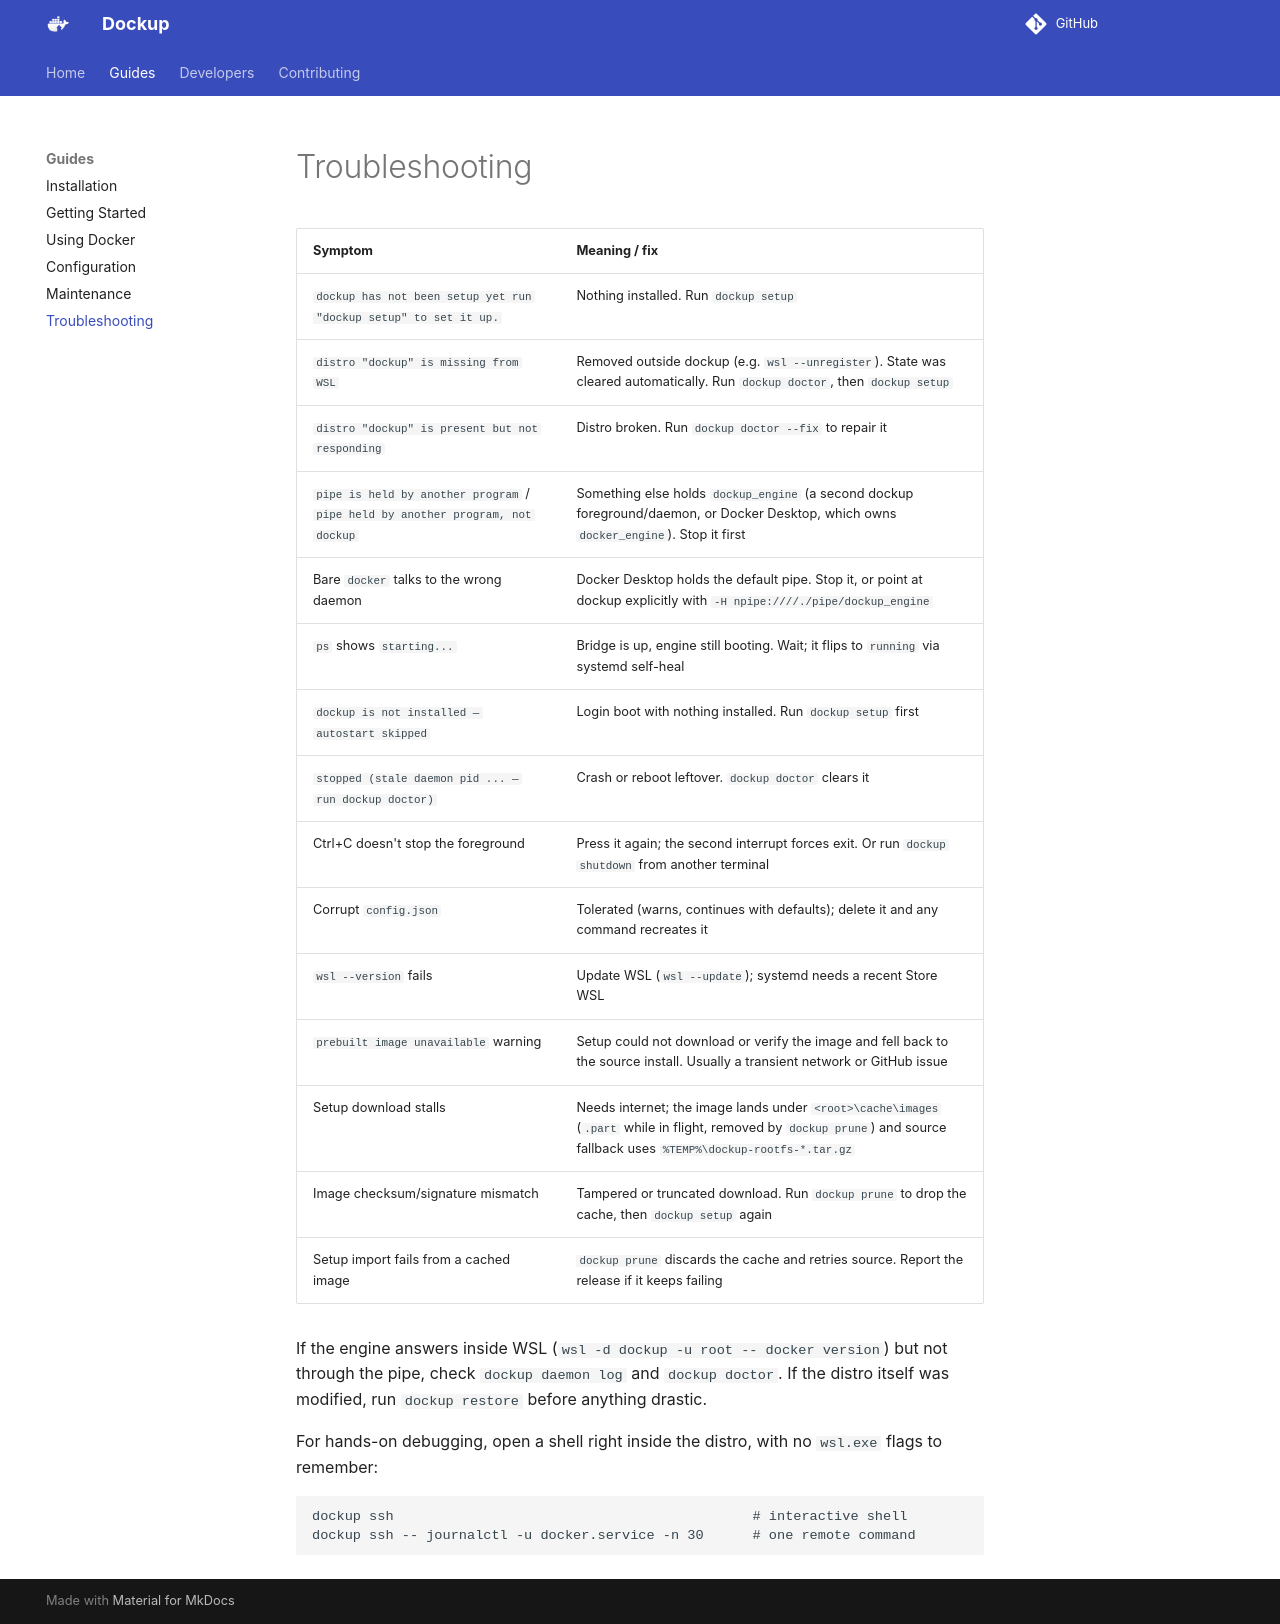

repository: CHE3MZ/dockup · page: guides/troubleshooting/index.html · generator: mkdocs

# Troubleshooting

| Symptom | Meaning / fix |
|---|---|
| `dockup has not been setup yet run "dockup setup" to set it up.` | Nothing installed. Run `dockup setup` |
| `distro "dockup" is missing from WSL` | Removed outside dockup (e.g. `wsl --unregister`). State was cleared automatically. Run `dockup doctor`, then `dockup setup` |
| `distro "dockup" is present but not responding` | Distro broken. Run `dockup doctor --fix` to repair it |
| `pipe is held by another program` / `pipe held by another program, not dockup` | Something else holds `dockup_engine` (a second dockup foreground/daemon, or Docker Desktop, which owns `docker_engine`). Stop it first |
| Bare `docker` talks to the wrong daemon | Docker Desktop holds the default pipe. Stop it, or point at dockup explicitly with `-H npipe:////./pipe/dockup_engine` |
| `ps` shows `starting...` | Bridge is up, engine still booting. Wait; it flips to `running` via systemd self-heal |
| `dockup is not installed — autostart skipped` | Login boot with nothing installed. Run `dockup setup` first |
| `stopped (stale daemon pid ... — run dockup doctor)` | Crash or reboot leftover. `dockup doctor` clears it |
| Ctrl+C doesn't stop the foreground | Press it again; the second interrupt forces exit. Or run `dockup shutdown` from another terminal |
| Corrupt `config.json` | Tolerated (warns, continues with defaults); delete it and any command recreates it |
| `wsl --version` fails | Update WSL (`wsl --update`); systemd needs a recent Store WSL |
| `prebuilt image unavailable` warning | Setup could not download or verify the image and fell back to the source install. Usually a transient network or GitHub issue |
| Setup download stalls | Needs internet; the image lands under `<root>\cache\images` (`.part` while in flight, removed by `dockup prune`) and source fallback uses `%TEMP%\dockup-rootfs-*.tar.gz` |
| Image checksum/signature mismatch | Tampered or truncated download. Run `dockup prune` to drop the cache, then `dockup setup` again |
| Setup import fails from a cached image | `dockup prune` discards the cache and retries source. Report the release if it keeps failing |

If the engine answers inside WSL (`wsl -d dockup -u root -- docker version`)
but not through the pipe, check `dockup daemon log` and `dockup doctor`. If
the distro itself was modified, run `dockup restore` before anything drastic.

For hands-on debugging, open a shell right inside the distro, with no
`wsl.exe` flags to remember:

```powershell
dockup ssh                                            # interactive shell
dockup ssh -- journalctl -u docker.service -n 30      # one remote command
```
